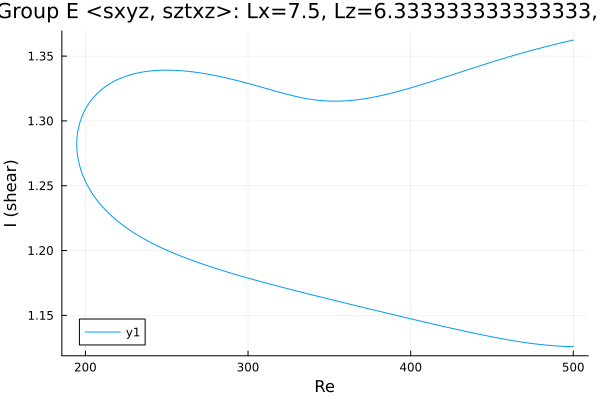

Values plotted in this chart, from the file beside it:
Re, shear
500.0, 1.126
499.2, 1.126
497.7, 1.126
496.3, 1.126
494.9, 1.126
493.5, 1.126
492.1, 1.126
490.7, 1.126
489.3, 1.126
487.8, 1.127
486.4, 1.127
485, 1.127
483.6, 1.127
482.2, 1.127
480.8, 1.127
479.4, 1.128
477.9, 1.128
476.5, 1.128
475.1, 1.128
473.7, 1.128
472.3, 1.129
470.9, 1.129
469.5, 1.129
468, 1.129
467.6, 1.13
466.1, 1.13
464.7, 1.13
463.3, 1.13
461.9, 1.131
460.5, 1.131
459.1, 1.131
457.7, 1.132
456.2, 1.132
454.8, 1.132
453.4, 1.133
452, 1.133
450.6, 1.133
449.2, 1.134
447.8, 1.134
446.3, 1.134
444.9, 1.135
443.5, 1.135
442.1, 1.135
440.7, 1.136
439.3, 1.136
437.9, 1.137
436.4, 1.137
435, 1.137
433.6, 1.138
432.2, 1.138
430.8, 1.138
429.4, 1.139
428, 1.139
426.5, 1.14
425.1, 1.14
423.7, 1.14
422.3, 1.141
420.9, 1.141
419.5, 1.142
418.1, 1.142
... 445 more rows
